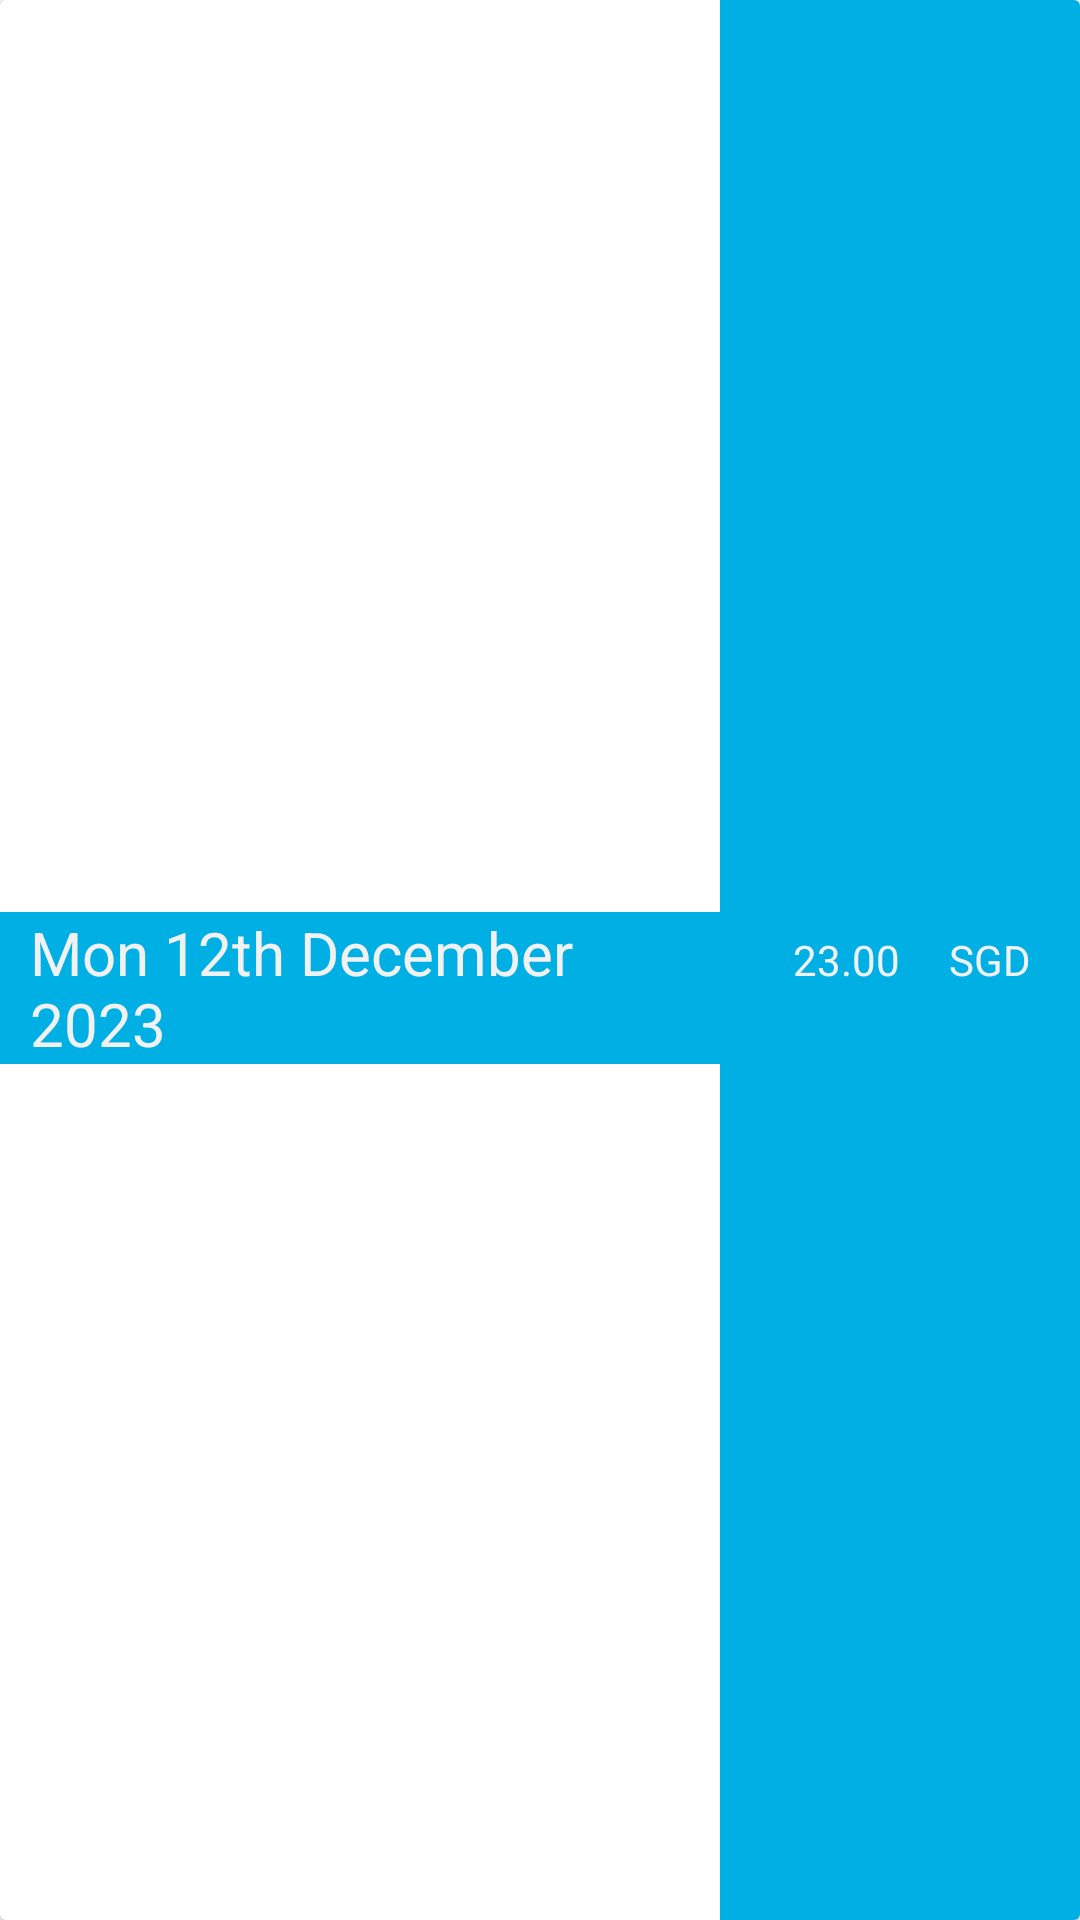

The Android layout XML behind this screen, and the referenced resources:
<!-- AndroidManifest.xml: application theme Theme.StudentAccounting -->
<!-- res/layout/transaction_day_item.xml -->
<?xml version="1.0" encoding="utf-8"?>
<androidx.cardview.widget.CardView xmlns:android="http://schemas.android.com/apk/res/android"
    xmlns:app="http://schemas.android.com/apk/res-auto"
    android:layout_width="match_parent"
    android:layout_height="wrap_content"
    android:layout_marginTop="5sp"
    android:layout_weight="1"
    android:elevation="10dp">

    <LinearLayout
        android:layout_width="match_parent"
        android:layout_height="match_parent"
        android:orientation="horizontal">

        <TextView
            android:id="@+id/tvDayDate"
            android:layout_width="0sp"
            android:layout_height="wrap_content"
            android:layout_weight="2"
            android:background="@color/grey_average"
            android:paddingStart="10sp"
            android:text="Mon 12th December 2023"
            android:textColor="@color/grey_light"
            android:textSize="20sp" />

        <TextView
            android:id="@+id/tvDayTotal"
            android:layout_width="0sp"
            android:layout_height="match_parent"
            android:layout_weight="0.5"
            android:background="@color/grey_average"
            android:gravity="center|end"
            android:text="23.00"
            android:textColor="@color/grey_light" />

        <TextView
            android:id="@+id/tvDayCurrency"
            android:layout_width="0sp"
            android:layout_height="match_parent"
            android:layout_weight="0.5"
            android:background="@color/grey_average"
            android:gravity="center"
            android:text="SGD"
            android:textColor="@color/grey_light" />

    </LinearLayout>

</androidx.cardview.widget.CardView>
<!-- resources referenced by this layout -->
<resources>
  <color name="grey_average">#00AFE3</color>
  <color name="grey_light">#F1F1F1</color>
  <style name="Theme.StudentAccounting" parent="Theme.MaterialComponents.Light.DarkActionBar">
          
          <item name="colorPrimary">@color/purple_500</item>
          <item name="colorPrimaryVariant">@color/purple_700</item>
          <item name="colorOnPrimary">@color/white</item>
          
          <item name="colorSecondary">@color/teal_200</item>
          <item name="colorSecondaryVariant">@color/teal_700</item>
          <item name="colorOnSecondary">@color/black</item>
          
          <item name="android:statusBarColor">?attr/colorPrimaryVariant</item>
          
      </style>
  <color name="purple_500">#FF6200EE</color>
  <color name="purple_700">#FF3700B3</color>
  <color name="white">#FFFFFFFF</color>
  <color name="teal_200">#FF03DAC5</color>
  <color name="teal_700">#FF018786</color>
  <color name="black">#FF000000</color>
</resources>
